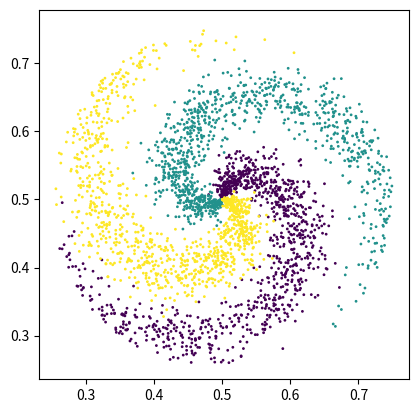

This chart was generated by the following Python code:
from dataclasses import dataclass
from typing import Tuple

import matplotlib.pyplot as plt
import numpy as np


@dataclass
class GenerateToyData:
    center: Tuple[int, int] = (0, 0)

    # スパイラル状の三種類のIDデータを生成
    def id(
        self,
        num_samples: int,
        num_classes: int,
        train: bool = True,
        noise: float = None,
        radius: int = 4,
    ) -> Tuple[list, list]:
        if not train:
            noise = 0
        samples = np.zeros((num_samples * num_classes, 2))
        targets = np.zeros(num_samples * num_classes, dtype="uint8")
        for j in range(num_classes):
            idx = range(num_samples * j, num_samples * (j + 1))
            r = np.linspace(0.0, radius, num_samples)  # radius
            t = (
                np.linspace(j * 4, (j + 1) * 4, num_samples)
                + np.random.randn(num_samples) * noise
            )  # theta
            samples[idx] = np.c_[
                r * np.sin(t) + self.center[0],
                r * np.cos(t) + self.center[1],
            ]
            targets[idx] = j
        return (samples, targets)

    def id_gt(
        self,
        num_samples: int,
        num_classes: int,
        train: bool = True,
        noise: float = None,
        radius: int = 4,
    ) -> Tuple[list, list]:
        samples = np.zeros((num_samples * num_classes, 2))
        targets = np.zeros(num_samples * num_classes, dtype="uint8")
        split = 100
        num_samples = num_samples // split
        total = 0
        class_list = [2, 0, 1]
        for j in range(num_classes):
            for i in range(split):
                idx = range(total, total + num_samples)
                r = np.linspace(0.0, radius, num_samples, endpoint=False)  # radius
                t = np.linspace(
                    (j + (0.25 + i * 0.005)) * 4.2,
                    ((j + (0.25 + i * 0.005)) + 1) * 4.2,
                    num_samples,
                    endpoint=False,
                )  # theta
                samples[idx] = np.c_[
                    r * np.sin(t) + self.center[0],
                    r * np.cos(t) + self.center[1],
                ]
                targets[idx] = class_list[j]
                total += num_samples
        return (samples, targets)

    # ドーナツ状のOODデータを生成
    def ood(
        self,
        num_samples: int,
        inner_radius: int = 0.35,
        outer_radius: int = 0.5,
    ) -> Tuple[list, list]:
        theta = 2 * np.pi * np.random.rand(num_samples)
        r = inner_radius + (outer_radius - inner_radius) * np.random.rand(num_samples)
        x = r * np.cos(theta) + self.center[0]
        y = r * np.sin(theta) + self.center[1]
        return (x, y)

    def grid(self):
        x = np.linspace(0, 1, 1000)
        y = np.linspace(0, 1, 1000)
        xv, yv = np.meshgrid(x, y)
        xv = xv.flatten()
        yv = yv.flatten()
        xv = xv.reshape(len(xv), 1)
        yv = yv.reshape(len(yv), 1)
        return xv, yv


if __name__ == "__main__":
    generate = GenerateToyData(center=(0.5, 0.5))
    samples, targets = generate.id(
        num_samples=1000, num_classes=3, train=True, noise=0.4, radius=0.25
    )
    plt.scatter(samples[:, 0], samples[:, 1], s=1, c=targets)
    plt.axis("square")
    plt.show()
